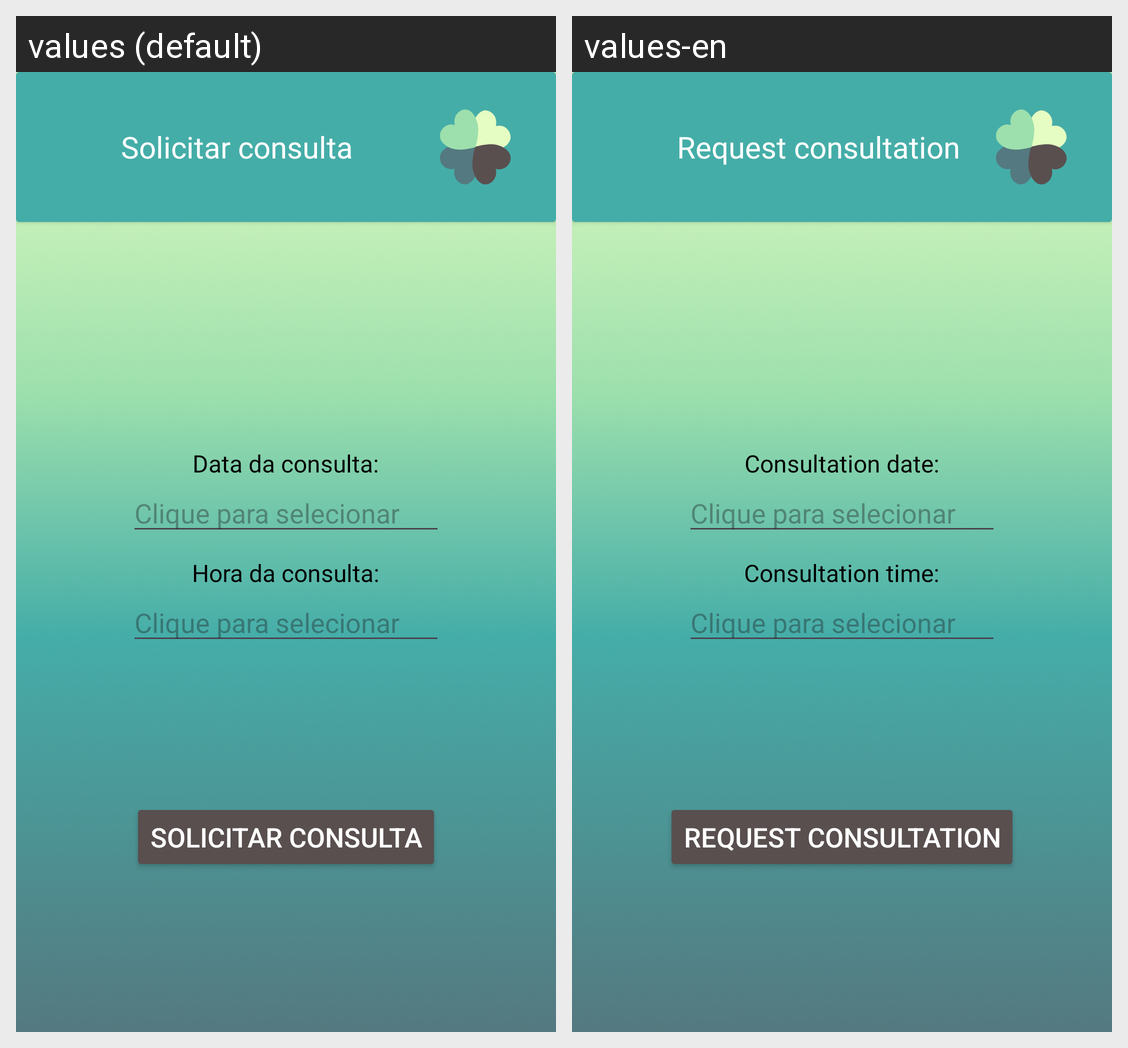

The Android screen above is rendered under two locales of the same app. Produce the string resources it draws, with the default and per-locale values.
Android screen res/layout/activity_nova_consulta.xml rendered under 2 locales, left to right: values (default), values-en. Device: Nexus 5 (rendered at 1080×1920; each locale shown at half size, 540×960, under a caption strip naming it); theme Theme.Aliviamente.
Strings drawn on this screen, with the default value and each locale's value (text and hints the layout hard-codes, and strings that could not be matched under every locale, appear in the picture but are not listed):

nova_consulta
  values: Solicitar consulta
  values-en: Request consultation

data_consulta
  values: Data da consulta:
  values-en: Consultation date:

hora_consulta
  values: Hora da consulta:
  values-en: Consultation time:
